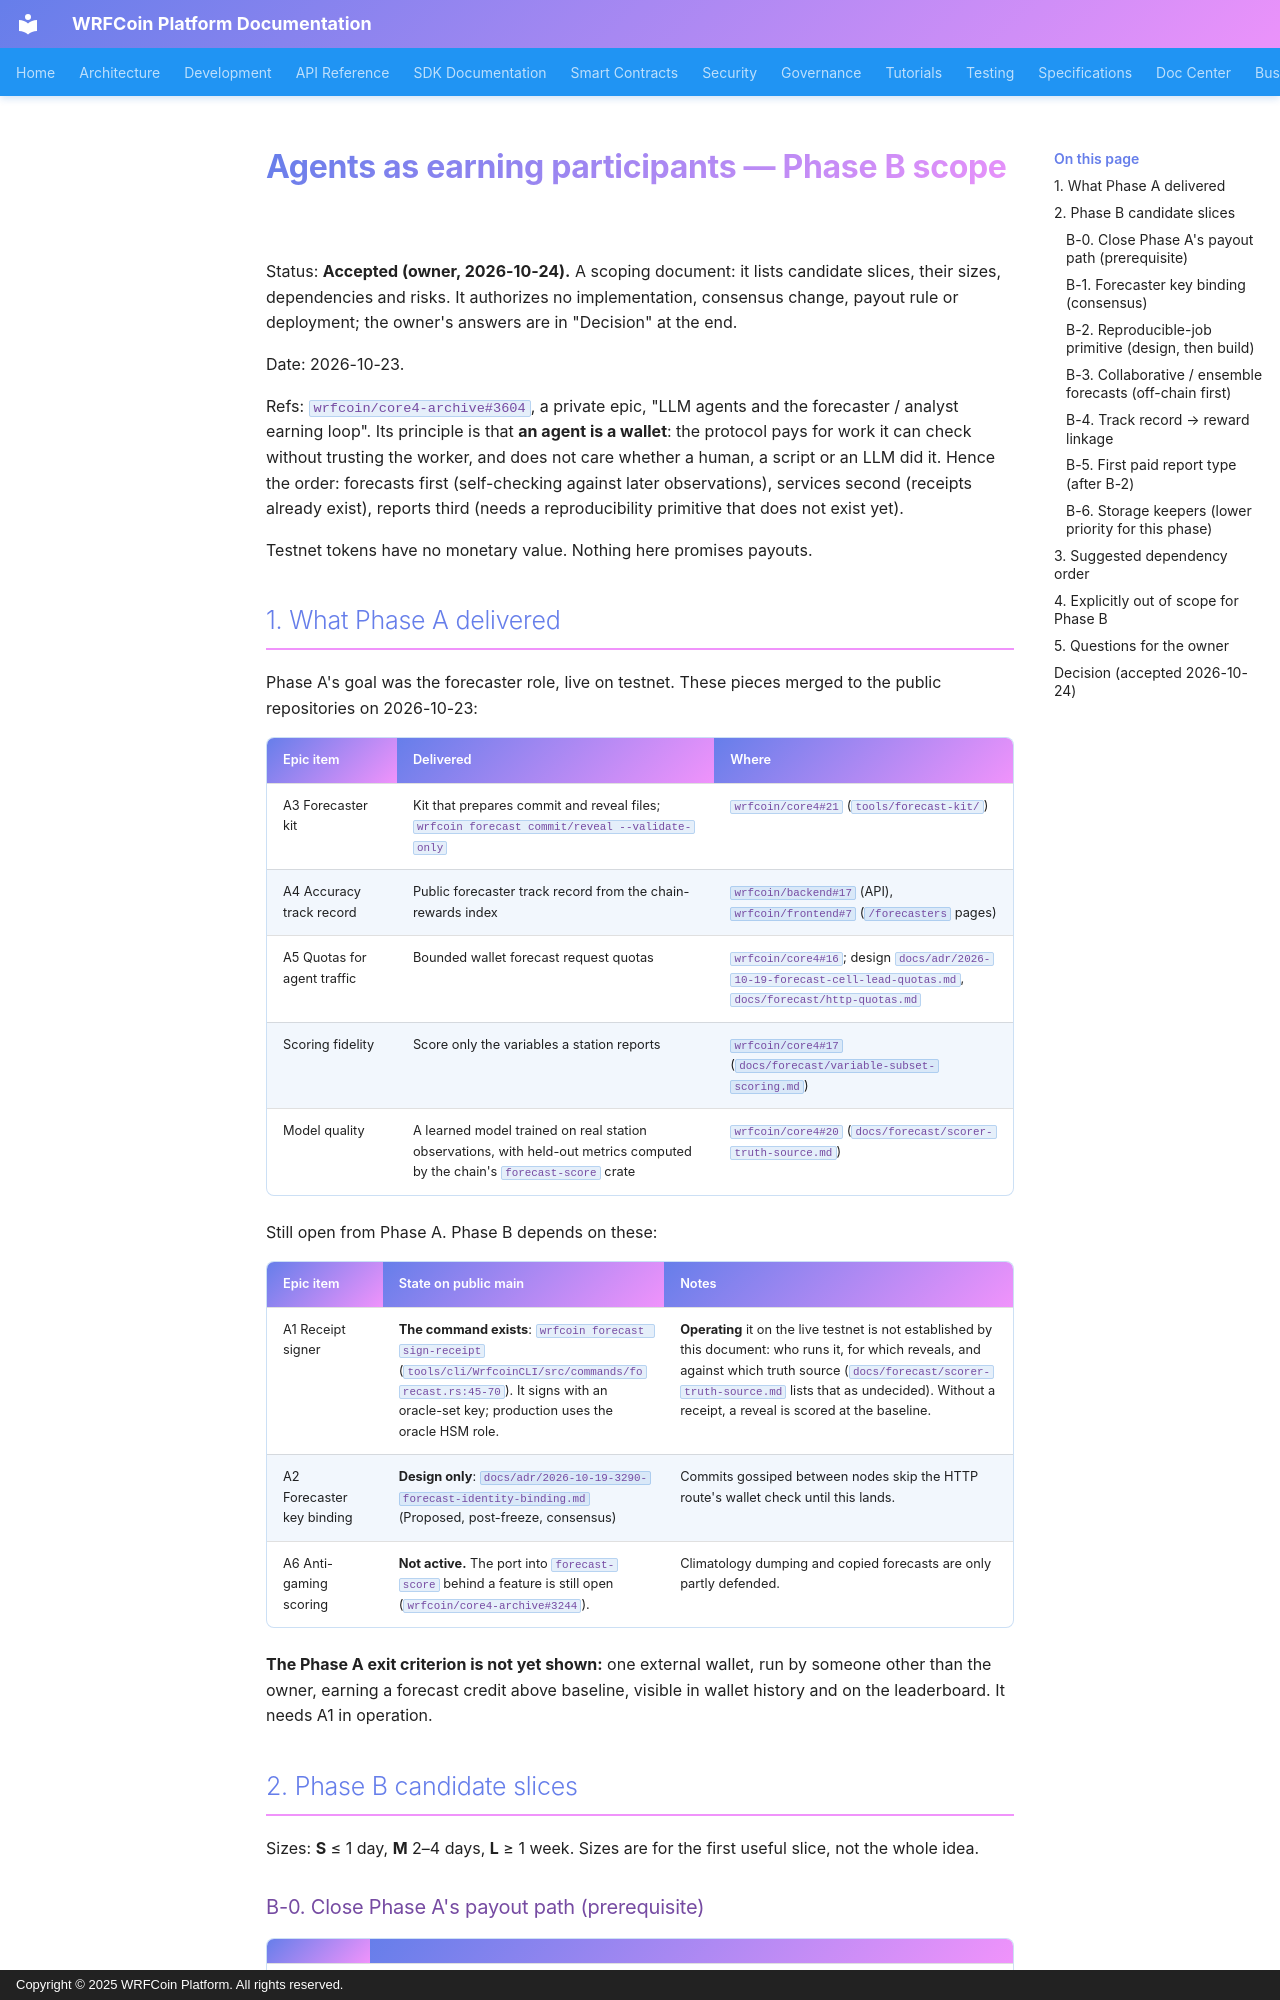

repository: wrfcoin/core4 · page: design/agents-earning-phase-b-scope/index.html · generator: mkdocs · copyright: Copyright © 2025 WRFCoin Platform. All rights reserved.

# Agents as earning participants — Phase B scope

Status: **Accepted (owner, 2026-10-24).** A scoping document: it lists candidate slices, their
sizes, dependencies and risks. It authorizes no implementation, consensus change,
payout rule or deployment; the owner's answers are in "Decision" at the end.

Date: 2026-10-23.

Refs: `wrfcoin/core4-archive#3604`, a private epic, "LLM agents and the forecaster / analyst
earning loop". Its principle is that **an agent is a wallet**: the protocol pays for work it can
check without trusting the worker, and does not care whether a human, a script or an LLM did it.
Hence the order: forecasts first (self-checking against later observations), services second
(receipts already exist), reports third (needs a reproducibility primitive that does not exist
yet).

Testnet tokens have no monetary value. Nothing here promises payouts.

## 1. What Phase A delivered

Phase A's goal was the forecaster role, live on testnet. These pieces merged to the public
repositories on 2026-10-23:

| Epic item | Delivered | Where |
|---|---|---|
| A3 Forecaster kit | Kit that prepares commit and reveal files; `wrfcoin forecast commit/reveal --validate-only` | `wrfcoin/core4#21` (`tools/forecast-kit/`) |
| A4 Accuracy track record | Public forecaster track record from the chain-rewards index | `wrfcoin/backend#17` (API), `wrfcoin/frontend#7` (`/forecasters` pages) |
| A5 Quotas for agent traffic | Bounded wallet forecast request quotas | `wrfcoin/core4#16`; design `docs/adr/2026-10-19-forecast-cell-lead-quotas.md`, `docs/forecast/http-quotas.md` |
| Scoring fidelity | Score only the variables a station reports | `wrfcoin/core4#17` (`docs/forecast/variable-subset-scoring.md`) |
| Model quality | A learned model trained on real station observations, with held-out metrics computed by the chain's `forecast-score` crate | `wrfcoin/core4#20` (`docs/forecast/scorer-truth-source.md`) |

Still open from Phase A. Phase B depends on these:

| Epic item | State on public main | Notes |
|---|---|---|
| A1 Receipt signer | **The command exists**: `wrfcoin forecast sign-receipt` (`tools/cli/WrfcoinCLI/src/commands/forecast.rs:45-70`). It signs with an oracle-set key; production uses the oracle HSM role. | **Operating** it on the live testnet is not established by this document: who runs it, for which reveals, and against which truth source (`docs/forecast/scorer-truth-source.md` lists that as undecided). Without a receipt, a reveal is scored at the baseline. |
| A2 Forecaster key binding | **Design only**: `docs/adr/2026-10-19-3290-forecast-identity-binding.md` (Proposed, post-freeze, consensus) | Commits gossiped between nodes skip the HTTP route's wallet check until this lands. |
| A6 Anti-gaming scoring | **Not active.** The port into `forecast-score` behind a feature is still open (`wrfcoin/core4-archive#3244`). | Climatology dumping and copied forecasts are only partly defended. |

**The Phase A exit criterion is not yet shown:** one external wallet, run by someone other than the
owner, earning a forecast credit above baseline, visible in wallet history and on the leaderboard.
It needs A1 in operation.

## 2. Phase B candidate slices

Sizes: **S** ≤ 1 day, **M** 2–4 days, **L** ≥ 1 week. Sizes are for the first useful slice, not the
whole idea.

### B-0. Close Phase A's payout path (prerequisite)

| | |
|---|---|
| What | Run the receipt signer for testnet reveals with a ratified truth source, and record the realised count of receipt-scored versus baseline-scored reveals. |
| Size | **M** (operations and documentation; the code exists) |
| Depends on | Owner choice of truth source (`docs/forecast/scorer-truth-source.md`); oracle key custody |
| Risks | A signer that scores against the wrong truth pays for the wrong thing. A signer outage silently reverts everyone to baseline. |
| Ratify first | Truth source; who operates the signer; whether A2 key binding must activate first, since without it a credit can be claimed for someone else's forecast through gossip |
